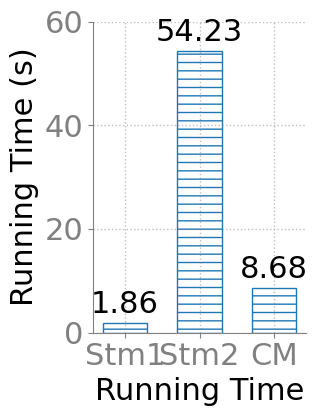

Reproduce this figure in Python.
import matplotlib.pyplot as plt
import numpy as np


# %% Style
SECONDARY_COLOR = "#808080"
FONT_SIZE_SM = 18
FONT_SIZE_MD = 20
FONT_SIZE_LG = 22
COLORS = [
    "tab:blue",
    "tab:orange",
    "tab:green",
    "tab:red",
    "tab:purple",
    "tab:brown",
    "tab:pink",
    "tab:gray', 'tab:olive",
    "tab:cyan",
]
HATCHS = ["--", "//", "xx", "\\", "oo", "..", "+", "O", "*"]

plt.rcParams.update(
    {
        "figure.figsize": (3.5, 4.5),
        "font.size": FONT_SIZE_SM,
        "axes.titlesize": FONT_SIZE_LG,
        "axes.labelsize": FONT_SIZE_LG,
        "font.family": "Calibri",
        "legend.framealpha": 0.5,
        "legend.fontsize": FONT_SIZE_SM,
        "axes.spines.right": False,
        "axes.spines.top": False,
        "axes.edgecolor": SECONDARY_COLOR,
        "xtick.color": SECONDARY_COLOR,
        "ytick.color": SECONDARY_COLOR,
        "xtick.labelsize": FONT_SIZE_LG,
        "ytick.labelsize": FONT_SIZE_LG,
        "grid.color": SECONDARY_COLOR,
        "grid.linestyle": ":",
        "grid.linewidth": 1,
        # enable grid
        "axes.grid": True,
        # disable x axis grid
        "axes.grid.axis": "y",
    }
)


# %% Data
if __name__ == "__main__":
    x_labels = ["Stm1", "Stm2", "CM"]  # , "Utility", 'Running Time']
    ydata = [
        [1.863, 54.2329, 8.679],
        # [0.1415584416,0.1854256854, 1, 1, 'NetD'],
        # [0.04523809524,0.05428571429, 1, 'NetE'],
        # [0.0582278481,0.05907172996, 1, 'NetF'],
        # [0,0, 1, 'NetG'],
        # [0,0, 1, 'NetH'],
        # [1,1, 1, 'NetI'],
    ]

    # %% Plot
    fig = plt.figure()
    ax = fig.add_subplot()

    ax.grid(True, alpha=0.5)
    for idx in range(0, len(ydata)):
        hdl = ax.bar(
            [i + idx * (0.9 / len(ydata)) for i in range(0, len(x_labels))],
            ydata[idx][0 : len(x_labels)],
            align="center",
            hatch=HATCHS[idx],
            color="none",
            edgecolor=COLORS[idx],
            width=0.6,
            label=ydata[idx][-1],
        )
        ax.bar_label(hdl, padding=3, fontsize=22, fmt="%.2f")
    ax.set_xticks(np.arange(len(x_labels)))
    ax.set_xticklabels(x_labels)
    ax.set_xlabel("Running Time")
    ax.set_ylabel("Running Time (s)")
    ax.set_ylim(0, 60)

    plt.tight_layout()
    plt.show()
